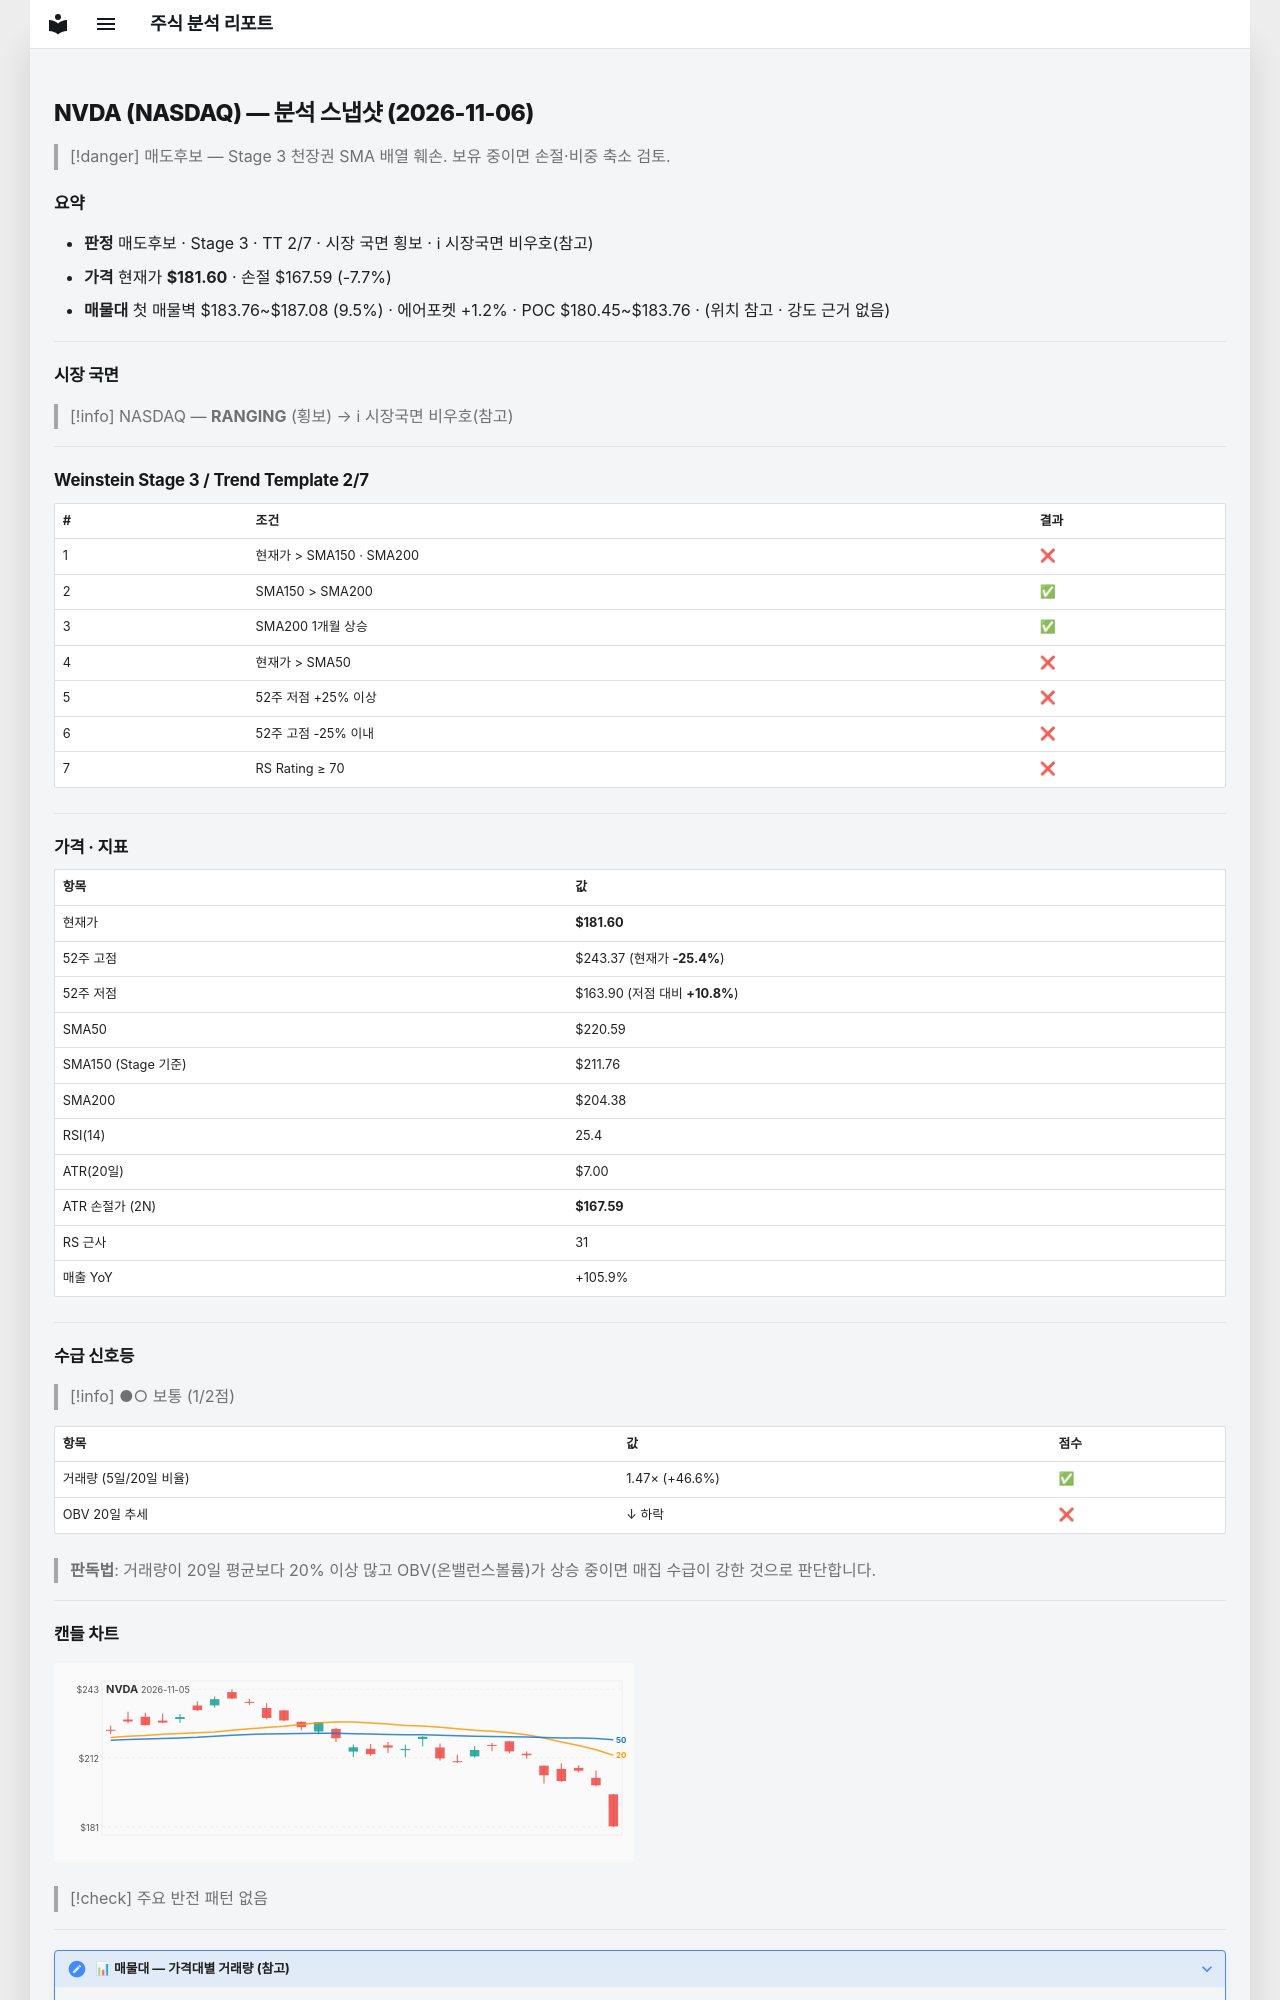

repository: soloandco/stock-reports · page: snapshots/NVDA-2026-11-06/index.html · generator: mkdocs

---
type: analysis-snapshot
title: NVDA 분석 스냅샷
ticker: NVDA
market: NASDAQ
created: 2026-11-06
updated: 2026-11-06
bar-date: 2026-11-05
verdict: 매도후보
real-rr: 3.78
sma50-gap-pct: -17.7
weekly-position: 저항대재진입
weekly-overhead-price: 234.50
weekly-overhead-pct: 29.1
stage: 3
trend-template-score: 2
tt-max: 7
ma-set: sma-50-150-200
price: 181.60000610351562
stop-price: 167.59397778186096
market-regime: RANGING
supply-demand-score: 1/2
supply-demand-label: 보통
status: tracking
tags:
  - stock-agent
  - watchlist
  - NVDA
  - analysis
related:
  - "[[analysis-template]]"
---

# NVDA (NASDAQ) — 분석 스냅샷 (2026-11-06)

> [!danger] 매도후보 — Stage 3 천장권
> SMA 배열 훼손. 보유 중이면 손절·비중 축소 검토.

## 요약

- **판정** 매도후보 · Stage 3 · TT 2/7 · 시장 국면 횡보 · ℹ 시장국면 비우호(참고)
- **가격** 현재가 **$181.60** · 손절 $167.59 (-7.7%)
- **매물대** 첫 매물벽 $183.76~$187.08 (9.5%) · 에어포켓 +1.2% · POC $180.45~$183.76 · (위치 참고 · 강도 근거 없음)

---

## 시장 국면

> [!info] NASDAQ — **RANGING** (횡보) → ℹ 시장국면 비우호(참고)

---

## Weinstein Stage 3 / Trend Template 2/7

| # | 조건 | 결과 |
|---|------|------|
| 1 | 현재가 > SMA150 · SMA200 | ❌ |
| 2 | SMA150 > SMA200 | ✅ |
| 3 | SMA200 1개월 상승 | ✅ |
| 4 | 현재가 > SMA50 | ❌ |
| 5 | 52주 저점 +25% 이상 | ❌ |
| 6 | 52주 고점 -25% 이내 | ❌ |
| 7 | RS Rating ≥ 70 | ❌ |

---

## 가격 · 지표

| 항목 | 값 |
|------|---|
| 현재가 | **$181.60** |
| 52주 고점 | $243.37 (현재가 **-25.4%**) |
| 52주 저점 | $163.90 (저점 대비 **+10.8%**) |
| SMA50 | $220.59 |
| SMA150 (Stage 기준) | $211.76 |
| SMA200 | $204.38 |
| RSI(14) | 25.4 |
| ATR(20일) | $7.00 |
| ATR 손절가 (2N) | **$167.59** |
| RS 근사 | 31 |
| 매출 YoY | +105.9% |

---
## 수급 신호등

> [!info] ●○ 보통 (1/2점)

| 항목 | 값 | 점수 |
|------|------|------|
| 거래량 (5일/20일 비율) | 1.47× (+46.6%) | ✅ |
| OBV 20일 추세 | ↓ 하락 | ❌ |

> **판독법**: 거래량이 20일 평균보다 20% 이상 많고 OBV(온밸런스볼륨)가 상승 중이면 매집 수급이 강한 것으로 판단합니다.

---
